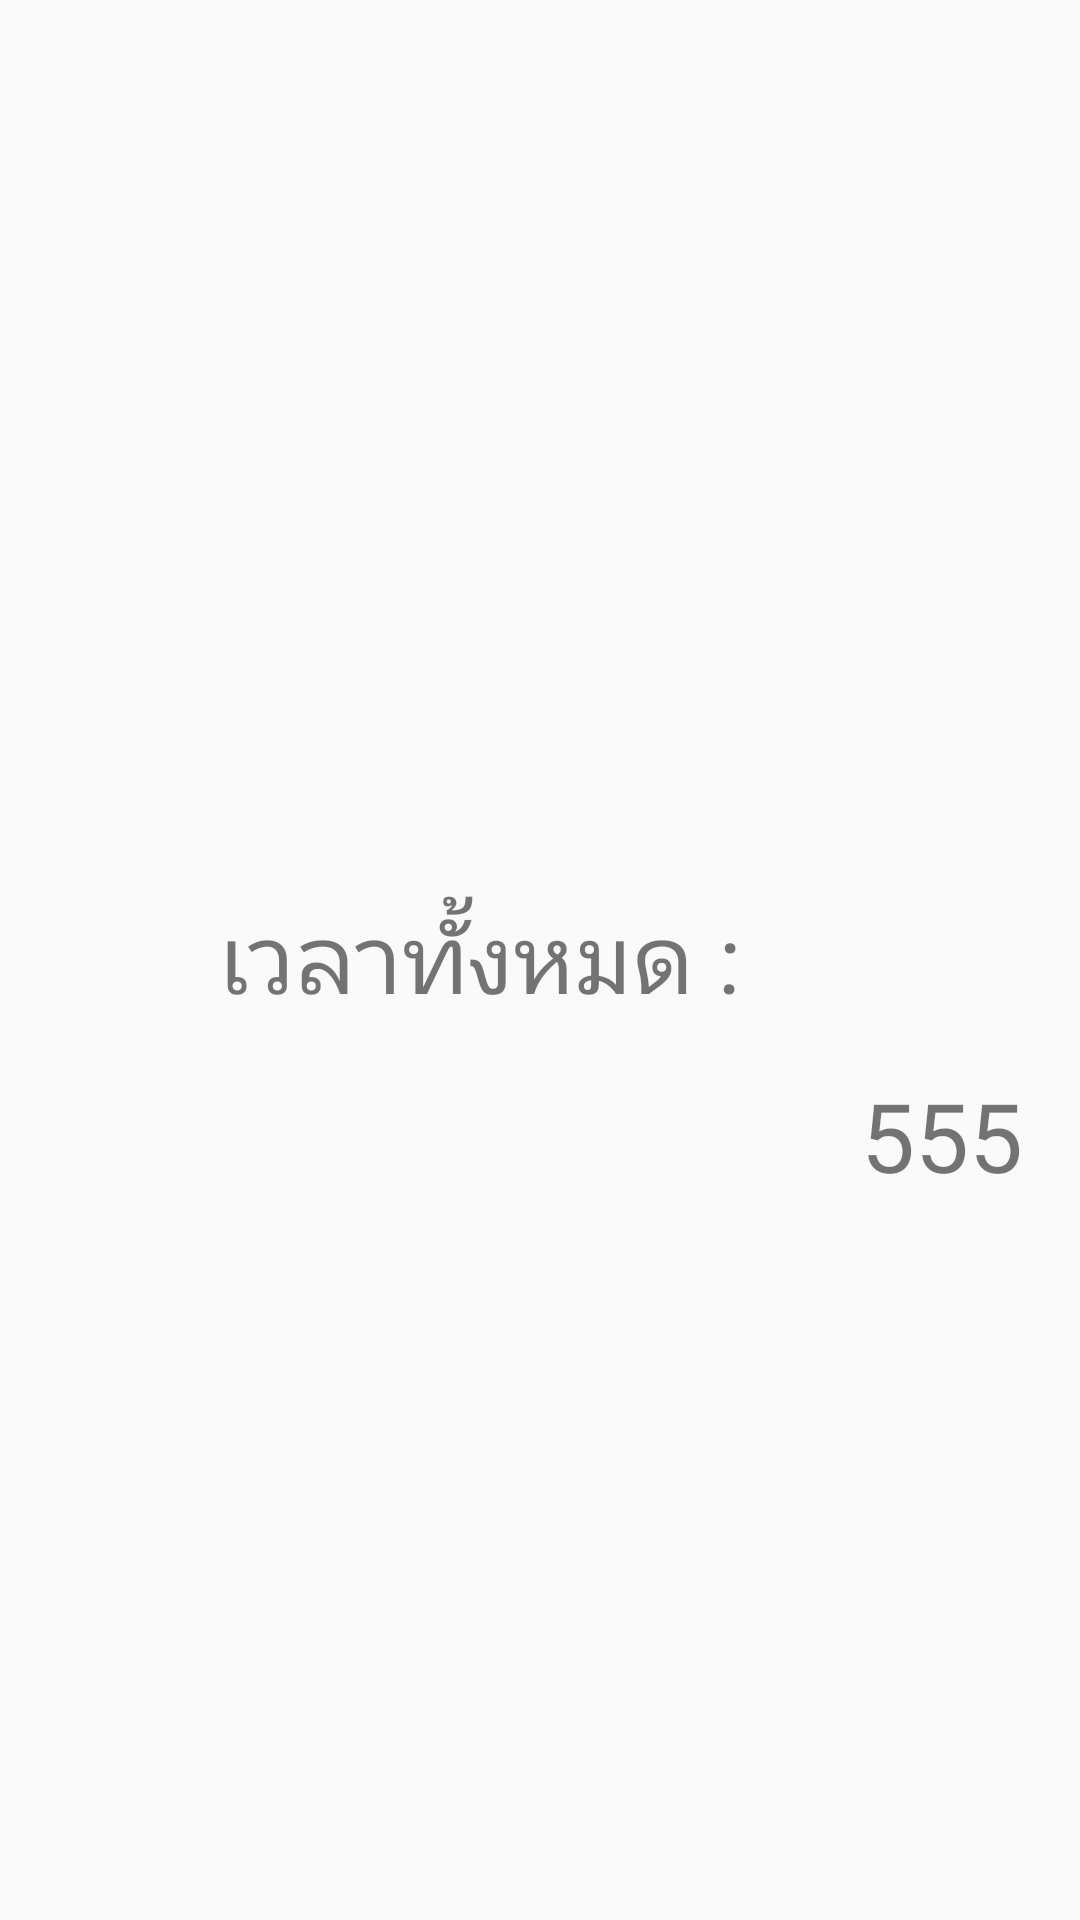

The Android layout XML behind this screen, and the referenced resources:
<!-- AndroidManifest.xml: application theme AppTheme -->
<!-- res/layout/activity_score.xml -->
<?xml version="1.0" encoding="utf-8"?>
<android.support.constraint.ConstraintLayout xmlns:android="http://schemas.android.com/apk/res/android"
    xmlns:app="http://schemas.android.com/apk/res-auto"
    xmlns:tools="http://schemas.android.com/tools"
    android:layout_width="match_parent"
    android:layout_height="match_parent"
    tools:context=".Score">

    <TextView
        android:id="@+id/time"
        android:layout_width="wrap_content"
        android:layout_height="wrap_content"
        android:layout_marginBottom="8dp"
        android:layout_marginEnd="8dp"
        android:layout_marginLeft="8dp"
        android:layout_marginRight="8dp"
        android:layout_marginStart="8dp"
        android:layout_marginTop="8dp"
        android:text="เวลาทั้งหมด :"
        android:textSize="32dp"
        app:layout_constraintBottom_toBottomOf="parent"
        app:layout_constraintEnd_toEndOf="parent"
        app:layout_constraintHorizontal_bias="0.383"
        app:layout_constraintStart_toStartOf="parent"
        app:layout_constraintTop_toTopOf="parent"
        app:layout_constraintVertical_bias="0.498" />

    <TextView
        android:id="@+id/ttime"
        android:layout_width="wrap_content"
        android:layout_height="wrap_content"
        android:layout_marginBottom="240dp"
        android:layout_marginLeft="40dp"
        android:layout_marginStart="40dp"
        android:text="555"
        android:textSize="32dp"
        app:layout_constraintBottom_toBottomOf="parent"
        app:layout_constraintStart_toEndOf="@+id/time" />

    <Button
        android:id="@+id/back"
        android:layout_width="wrap_content"
        android:layout_height="wrap_content"
        android:layout_marginBottom="8dp"
        android:layout_marginLeft="404dp"
        android:layout_marginStart="404dp"
        android:layout_marginTop="8dp"
        android:text="กลับหน้าหลัก"
        app:layout_constraintBottom_toBottomOf="parent"
        app:layout_constraintStart_toStartOf="parent"
        app:layout_constraintTop_toBottomOf="@+id/time"
        app:layout_constraintVertical_bias="0.145" />

</android.support.constraint.ConstraintLayout>
<!-- resources referenced by this layout -->
<resources>
  <style name="AppTheme" parent="Theme.AppCompat.Light.NoActionBar">
          
          <item name="colorPrimary">@color/colorPrimary</item>
          <item name="colorPrimaryDark">@color/colorPrimaryDark</item>
          <item name="colorAccent">@color/colorAccent</item>
      </style>
  <color name="colorPrimary">#3F51B5</color>
  <color name="colorPrimaryDark">#DCEAD0</color>
  <color name="colorAccent">#F1B485</color>
</resources>
